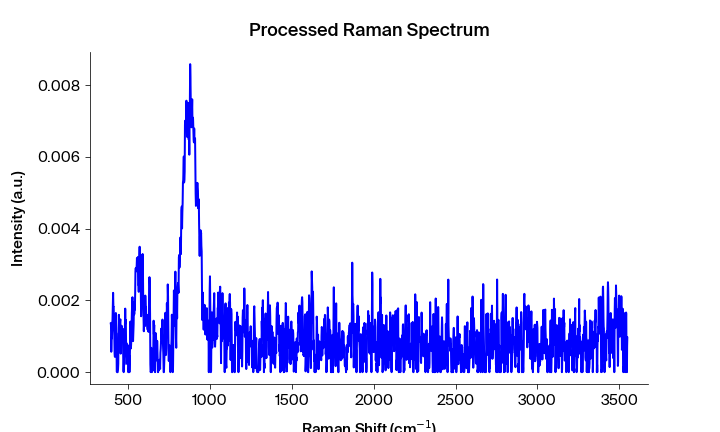

The table this chart was drawn from, first rows:
Pixels #, Intensity (a.u.), Wavelength (nm), Raman shift (cm-1), Raman shift (cm-1) adjusted, Filtered Intensity (a.u.), Baselined Filtered Intensity (a.u.)
0.0, 0.001369, 543.3, 392.2, 394, 0.0005686, 0.0005598
1.0, 0.001316, 543.4, 394.1, 395.9, 0.0009504, 0.0009416
2.0, 0.0005686, 543.4, 395.9, 397.7, 0.0009504, 0.0009416
3.0, 0.0009504, 543.5, 397.8, 399.6, 0.0009504, 0.0009416
4.0, 0.0009426, 543.6, 399.7, 401.4, 0.0009504, 0.0009416
5.0, 0.001373, 543.6, 401.5, 403.3, 0.001373, 0.001364
6.0, 0.001437, 543.7, 403.4, 405.1, 0.001437, 0.001428
7.0, 0.0018, 543.7, 405.3, 407, 0.0018, 0.001791
8.0, 0.002211, 543.8, 407.1, 408.9, 0.001814, 0.001805
9.0, 0.001814, 543.8, 409, 410.7, 0.001814, 0.001805
10.0, 0.001817, 543.9, 410.8, 412.6, 0.001814, 0.001805
11.0, 0.001168, 543.9, 412.7, 414.4, 0.001168, 0.001159
12.0, 0.001008, 544, 414.6, 416.3, 0.001008, 0.0009987
13.0, 0.0005112, 544.1, 416.4, 418.1, 0.0007729, 0.0007642
14.0, 0.0004261, 544.1, 418.3, 420, 0.0007729, 0.0007642
15.0, 0.0007729, 544.2, 420.1, 421.9, 0.0007729, 0.0007642
16.0, 0.0008566, 544.2, 422, 423.7, 0.0008566, 0.0008478
17.0, 0.001649, 544.3, 423.8, 425.6, 0.001074, 0.001066
18.0, 0.001107, 544.3, 425.7, 427.4, 0.001074, 0.001066
19.0, 0.001074, 544.4, 427.6, 429.3, 0.001074, 0.001066
20.0, 1.52722e-05, 544.4, 429.4, 431.1, 1.52722e-05, 6.481555054311313e-06
21.0, 0.0, 544.5, 431.3, 433, 0.0, -8.790638585780379e-06
22.0, 0.0, 544.5, 433.1, 434.8, 0.0, -8.790640799401597e-06
23.0, 0.0, 544.6, 435, 436.7, 0.0, -8.790651586554129e-06
24.0, 5.47799e-05, 544.7, 436.8, 438.5, 5.47799e-05, 4.598922905275209e-05
25.0, 0.000233, 544.7, 438.7, 440.4, 0.000233, 0.0002242
26.0, 0.001223, 544.8, 440.5, 442.2, 0.001223, 0.001214
27.0, 0.001599, 544.8, 442.4, 444.1, 0.001223, 0.001214
28.0, 0.001282, 544.9, 444.2, 445.9, 0.001223, 0.001214
29.0, 0.0008307, 544.9, 446.1, 447.8, 0.001282, 0.001273
30.0, 0.001088, 545, 447.9, 449.6, 0.001282, 0.001273
31.0, 0.001423, 545, 449.8, 451.5, 0.001088, 0.001079
32.0, 0.001472, 545.1, 451.6, 453.3, 0.001088, 0.001079
33.0, 0.000516, 545.2, 453.5, 455.2, 0.001079, 0.00107
34.0, 0.001079, 545.2, 455.3, 457, 0.001079, 0.00107
35.0, 0.001013, 545.3, 457.2, 458.9, 0.001013, 0.001004
36.0, 0.001294, 545.3, 459, 460.7, 0.001079, 0.00107
37.0, 0.0008584, 545.4, 460.9, 462.6, 0.001014, 0.001006
38.0, 0.001157, 545.4, 462.7, 464.4, 0.001157, 0.001148
39.0, 0.001014, 545.5, 464.6, 466.3, 0.001014, 0.001006
40.0, 0.001208, 545.5, 466.4, 468.1, 0.001014, 0.001006
41.0, 0.0005355, 545.6, 468.3, 470, 0.0005355, 0.0005268
42.0, 3.75053e-05, 545.6, 470.1, 471.8, 0.0003571, 0.0003483
43.0, 0.0, 545.7, 472, 473.6, 0.0002043, 0.0001955
44.0, 0.0003571, 545.8, 473.8, 475.5, 0.0002043, 0.0001955
45.0, 0.0002043, 545.8, 475.7, 477.3, 0.0003571, 0.0003483
46.0, 0.0004326, 545.9, 477.5, 479.2, 0.0004326, 0.0004238
47.0, 0.001301, 545.9, 479.4, 481, 0.001301, 0.001292
48.0, 0.001771, 546, 481.2, 482.9, 0.001358, 0.001349
49.0, 0.001358, 546, 483.1, 484.7, 0.001358, 0.001349
50.0, 0.001457, 546.1, 484.9, 486.6, 0.001358, 0.001349
51.0, 0.0006541, 546.1, 486.7, 488.4, 0.0008125, 0.0008037
52.0, 0.0008125, 546.2, 488.6, 490.2, 0.0006541, 0.0006453
53.0, 0.0002463, 546.3, 490.4, 492.1, 0.0004878, 0.000479
54.0, 0.0002291, 546.3, 492.3, 493.9, 0.0004878, 0.000479
55.0, 0.0004878, 546.4, 494.1, 495.8, 0.0004878, 0.000479
56.0, 0.0006961, 546.4, 496, 497.6, 0.0004878, 0.000479
57.0, 0.0007496, 546.5, 497.8, 499.4, 0.0004878, 0.000479
58.0, 0.0, 546.5, 499.6, 501.3, 0.0001151, 0.0001063
59.0, 0.0, 546.6, 501.5, 503.1, 0.0001151, 0.0001063
... 1,988 more rows
